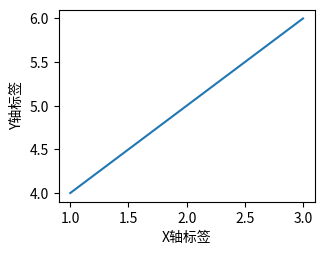

Write Python code to recreate this figure.
import matplotlib.pyplot as plt

# 创建一个示例图像
fig, ax = plt.subplots()
ax.plot([1, 2, 3], [4, 5, 6])

# 添加标签
ax.set_xlabel('X轴标签')
ax.set_ylabel('Y轴标签')

# 调整图像周围的空白区域，使标签脱离图像
plt.subplots_adjust(left=0.3, right=0.7, top=0.7, bottom=0.3)

# 显示图像
plt.show()